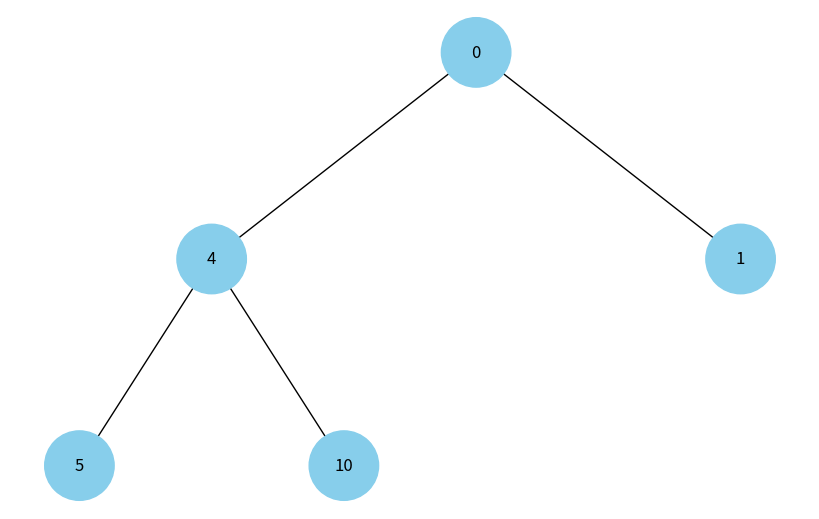
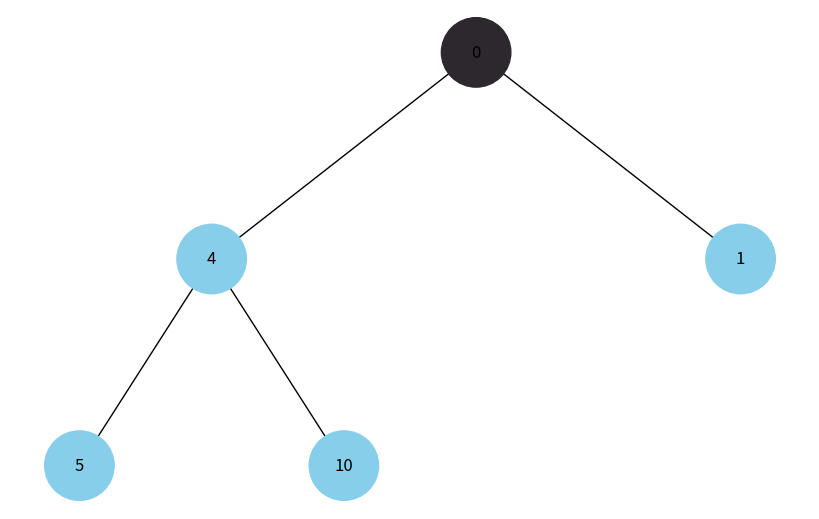
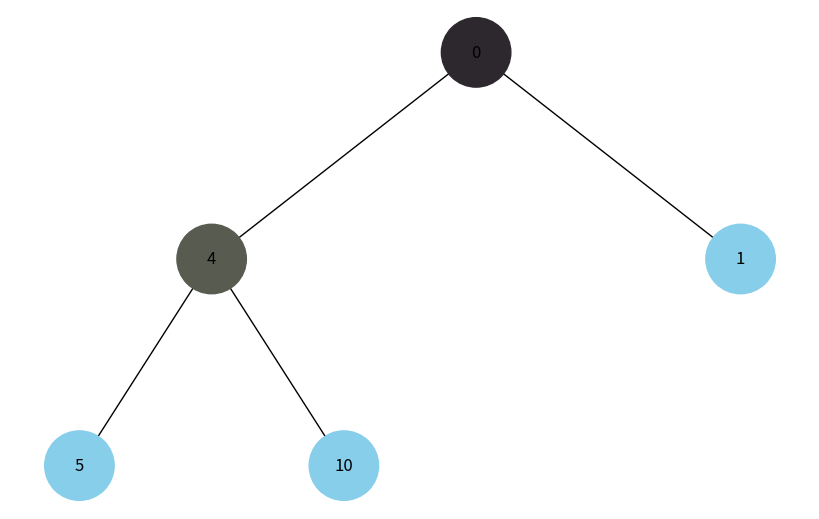
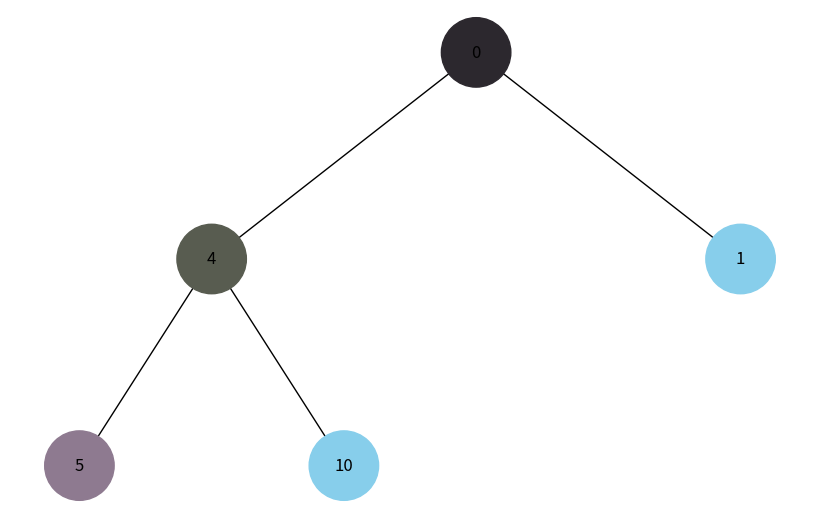
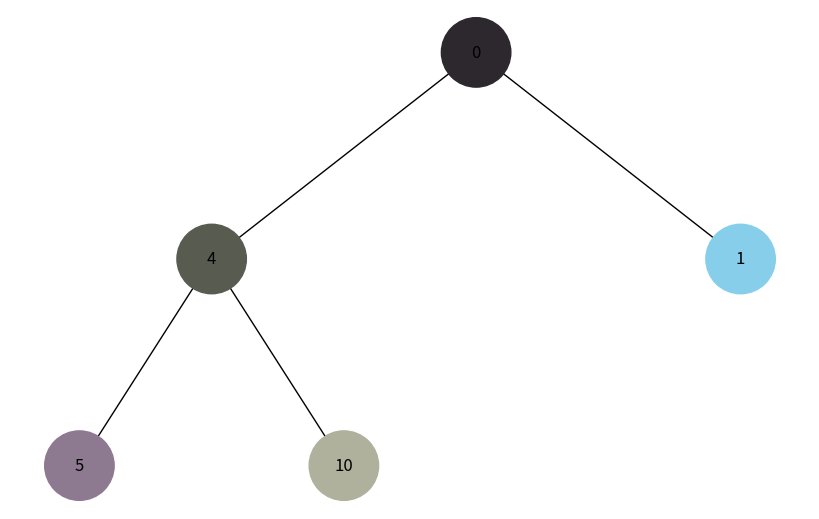
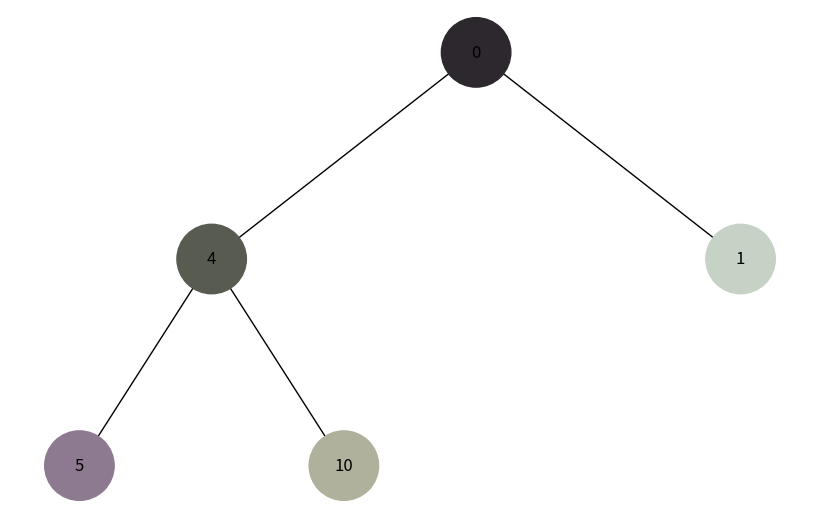
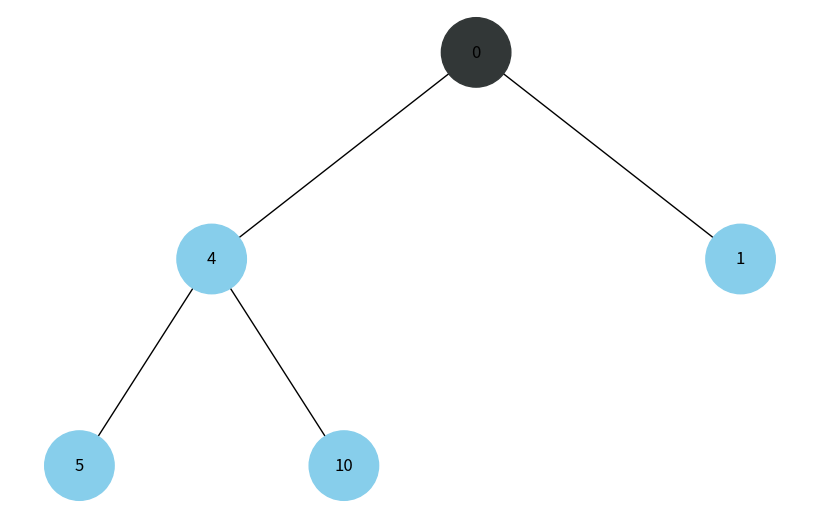
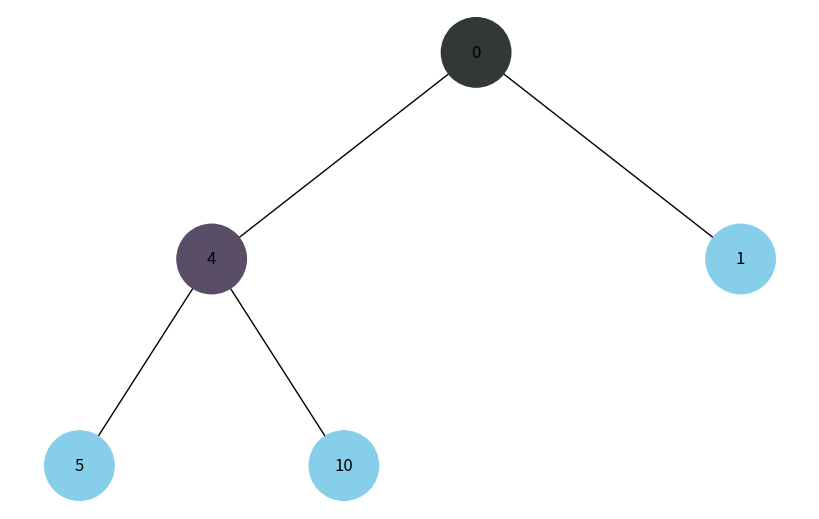
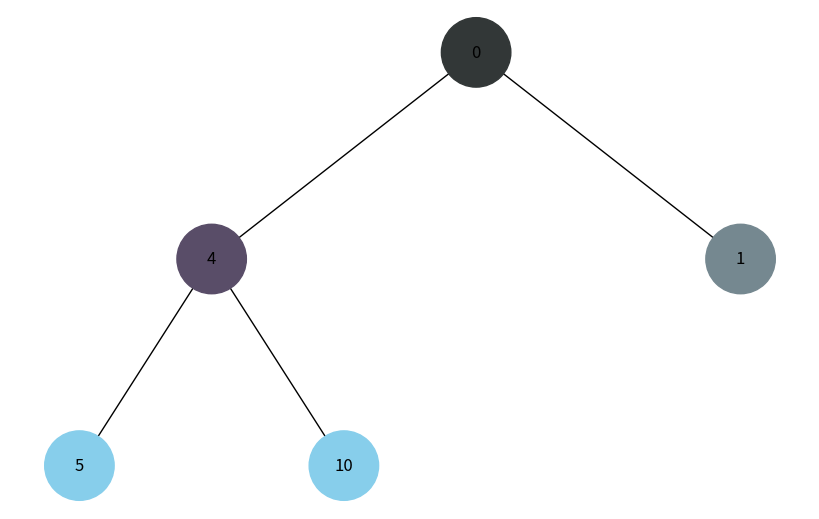
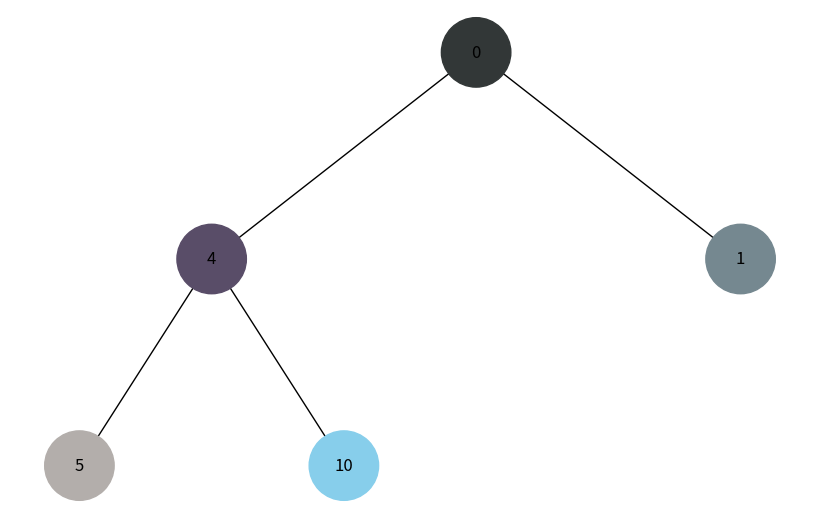
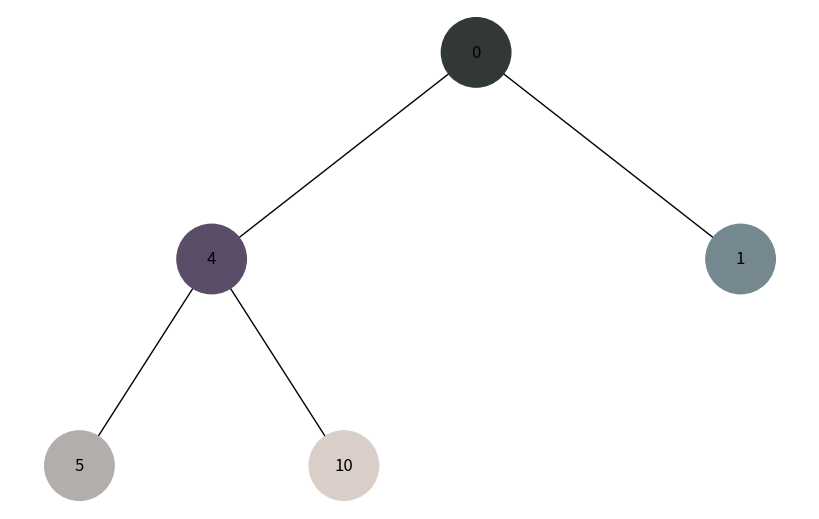

Recreate these plots in Python, in order.
import uuid
import heapq
import networkx as nx
import matplotlib.pyplot as plt
import random


class Node:
  def __init__(self, key, color="skyblue"):
    self.left = None
    self.right = None
    self.val = key
    self.color = color # Додатковий аргумент для зберігання кольору вузла
    self.id = str(uuid.uuid4()) # Унікальний ідентифікатор для кожного вузла
  def get (self):
    return self

  def __lt__(self, other):
        return self.val < other.val

  def __le__(self, other):
      return self.val <= other.val

  def __eq__(self, other):
      return self.val == other.val

  def __ne__(self, other):
      return self.val != other.val

  def __gt__(self, other):
      return self.val > other.val

  def __ge__(self, other):
      return self.val >= other.val


def add_edges(graph, node, pos, x=0, y=0, layer=1):
  if node is not None:
    graph.add_node(node.id, color=node.color, label=node.val) # Використання id та збереження значення вузла
    if node.left:
      graph.add_edge(node.id, node.left.id)
      l = x - 1 / 2 ** layer
      pos[node.left.id] = (l, y - 1)
      l = add_edges(graph, node.left, pos, x=l, y=y - 1, layer=layer + 1)
    if node.right:
      graph.add_edge(node.id, node.right.id)
      r = x + 1 / 2 ** layer
      pos[node.right.id] = (r, y - 1)
      r = add_edges(graph, node.right, pos, x=r, y=y - 1, layer=layer + 1)
  return graph

class BinaryHeap:
    def __init__(self):
        self.heap = []

    def insert(self, node):
        heapq.heappush(self.heap, node)

    def get_tree(self):
        if not self.heap:
            return None
        return self.build_tree(0)

    def build_tree(self, index):
        if index >= len(self.heap):
            return None

        node = self.heap[index] 
        left_index = 2 * index + 1
        right_index = 2 * index + 2

        node.left = self.build_tree(left_index)
        node.right = self.build_tree(right_index)

        return node


def draw_tree(tree_root):
  tree = nx.DiGraph()
  pos = {tree_root.id: (0, 0)}
  tree = add_edges(tree, tree_root, pos)

  colors = [node[1]['color'] for node in tree.nodes(data=True)]
  labels = {node[0]: node[1]['label'] for node in tree.nodes(data=True)}

  plt.figure(figsize=(8, 5))
  nx.draw(tree, pos=pos, labels=labels, arrows=False, node_size=2500, node_color=colors)
  plt.show()

def generate_color(step, total_steps=255):
    ratio = step / total_steps
    base = int(50 + ratio * 200)
    red = (base + random.randint(-15, 15)) % 255
    green = (base + random.randint(-15, 15)) % 255
    blue = (base + random.randint(-15, 15)) % 255
    
    return f'#{red:02X}{green:02X}{blue:02X}'

def reset_colors(tree_root, color="skyblue"):
    if tree_root is None:
        return

    tree_root.color = color
    if tree_root.left:
        reset_colors(tree_root.left)
    if tree_root.right:
        reset_colors(tree_root.right)

def dfs_traversal(tree_root, total_steps):
    if tree_root is None:
        return

    visited_nodes = []
    stack = [tree_root]

    while stack:
        node = stack.pop()

        if node not in visited_nodes:
            node.color = generate_color(len(visited_nodes), total_steps)
            visited_nodes.append(node)

            draw_tree(tree_root)

            if node.right:
                stack.append(node.right)
            if node.left:
                stack.append(node.left)


def bfs_traversal(tree_root, total_steps):
    queue = [tree_root]
    visited_nodes = []
    
    while queue:
        node = queue.pop(0)
        node.color = generate_color(len(visited_nodes), total_steps)
        visited_nodes.append(node)
        draw_tree(tree_root)

        if node.left:
            queue.append(node.left)
        if node.right:
            queue.append(node.right)


# Make tree
root = Node(0)
root.left = Node(4)
root.left.left = Node(5)
root.left.right = Node(10)
root.right = Node(1)
root.right.left = Node(3)
#make heap
heap = BinaryHeap()
nodes = [root, root.left, root.right, root.left.left, root.left.right]
for node in nodes:
   heap.insert(node)

tree_root = heap.get_tree()
# Visualization of heap
draw_tree(tree_root)

# DFS traversal
dfs_traversal(tree_root, len(nodes))

# Reset colors
reset_colors(tree_root)

# BFS traversal
bfs_traversal(tree_root, len(nodes))
